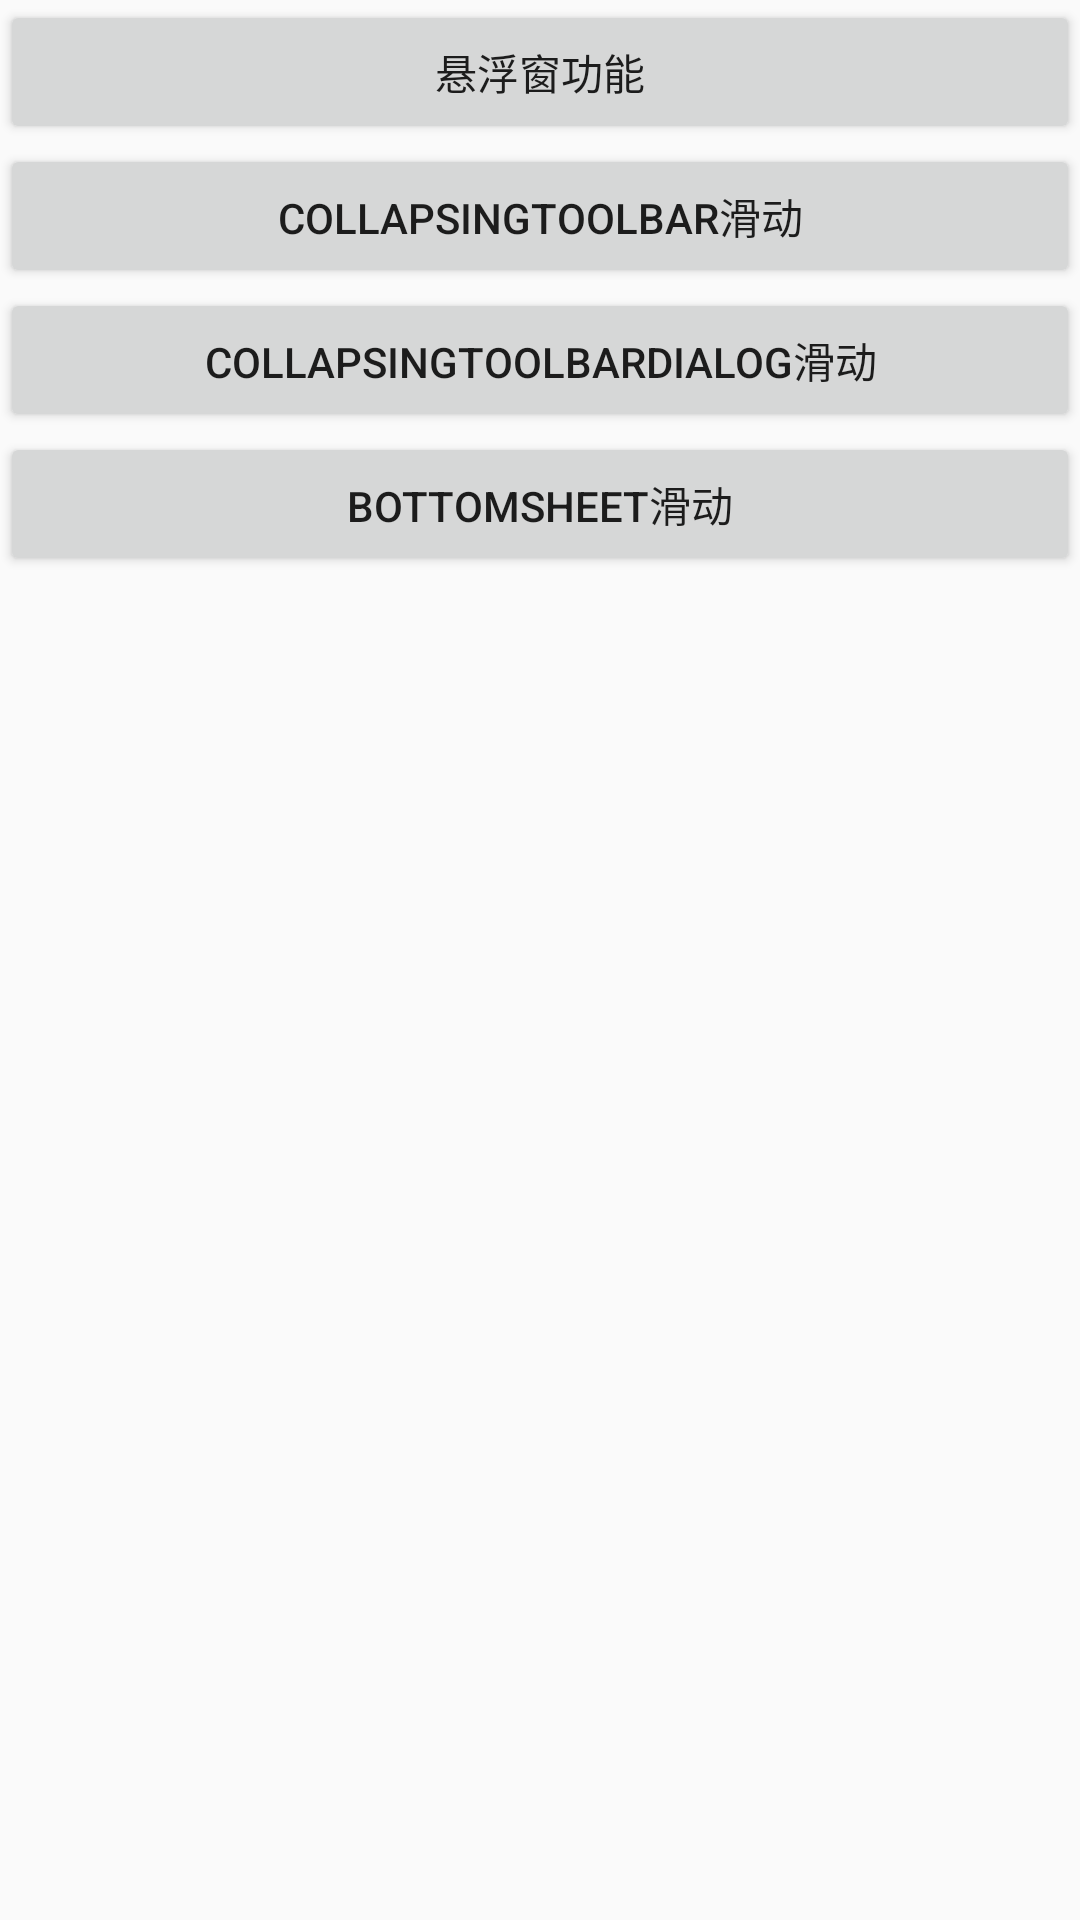

Layout XML and referenced resources for this Android screen:
<!-- AndroidManifest.xml: application theme Theme.AppCompat.Light.NoActionBar -->
<!-- res/layout/activity_main.xml -->
<?xml version="1.0" encoding="utf-8"?>
<LinearLayout xmlns:android="http://schemas.android.com/apk/res/android"
    xmlns:tools="http://schemas.android.com/tools"
    android:layout_width="match_parent"
    android:layout_height="match_parent"
    android:orientation="vertical"
    tools:context=".MainActivity">

    <Button
        android:layout_width="match_parent"
        android:layout_height="wrap_content"
        android:onClick="onFloatWindow"
        android:text="悬浮窗功能" />

    <Button
        android:layout_width="match_parent"
        android:layout_height="wrap_content"
        android:onClick="onCollapsingToolbarClick"
        android:text="CollapsingToolbar滑动" />

    <Button
        android:layout_width="match_parent"
        android:layout_height="wrap_content"
        android:onClick="onCollapsingToolbarDialogClick"
        android:text="CollapsingToolbarDialog滑动" />

    <Button
        android:layout_width="match_parent"
        android:layout_height="wrap_content"
        android:onClick="onBottomSheetClick"
        android:text="BottomSheet滑动" />

</LinearLayout>
<!-- resources referenced by this layout -->
<resources>

</resources>
